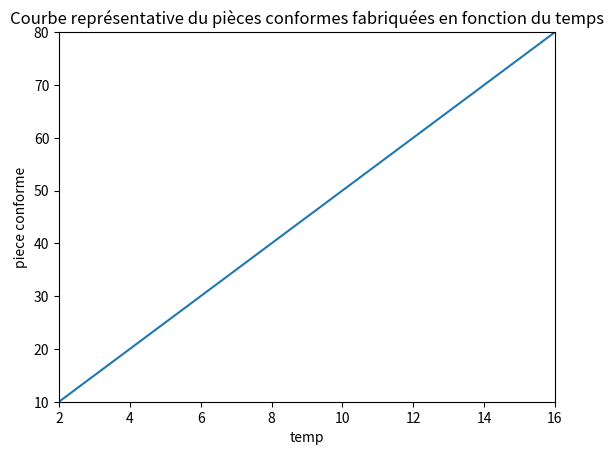
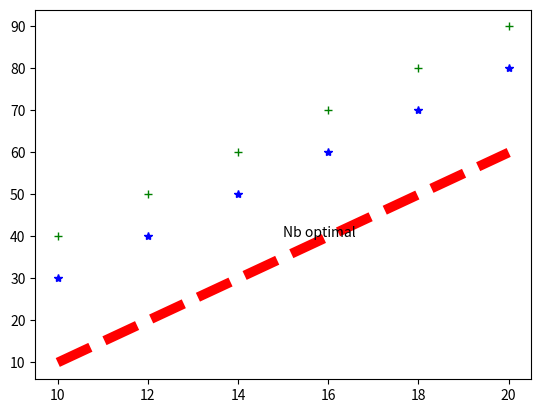
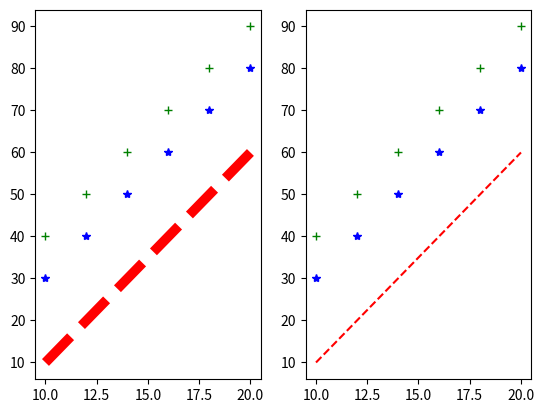
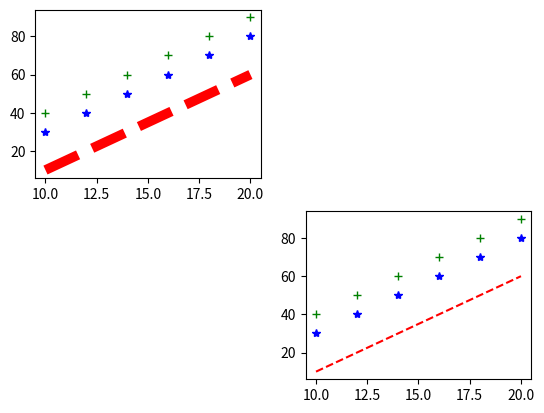
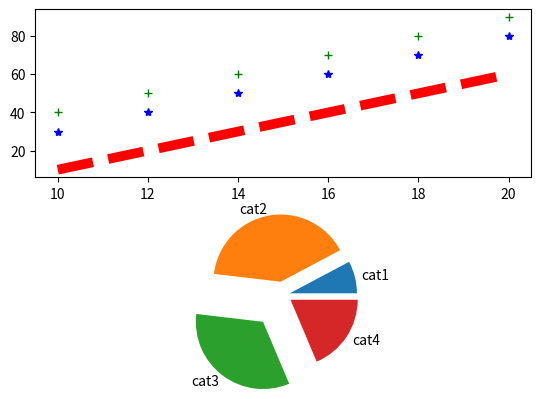

The script that saved these images, in order:
import matplotlib.pyplot as plt
plt.figure(1)
Nb=[10,20,30,40,50,60,70,80,90,100]
T=[2,4,6,8,10,12,14,16,18,20]

plt.plot(T,Nb)
plt.xlim([2,16])
plt.ylim([10,80])


#q3
plt.title("Courbe représentative du pièces conformes fabriquées en fonction du temps")
plt.ylabel('piece conforme')
plt.xlabel("temp")

#q5
Nb1=[10,20,30,40,50,60]
Nb2=[30,40,50,60,70,80]
Nb3=[40,50,60,70,80,90]
T1=[10,12,14,16,18,20]
plt.figure(2)
plt.plot(T1,Nb1, '--r',linewidth=7)
plt.plot(T1,Nb2,'*b',linewidth=12)
plt.plot(T1,Nb3, '+g',linewidth=10)
plt.text(15,40,"Nb optimal")


plt.figure(3)
plt.subplot(121)
plt.plot(T1,Nb1, '--r',linewidth=7)
plt.plot(T1,Nb2,'*b',linewidth=12)
plt.plot(T1,Nb3, '+g',linewidth=10)
plt.subplot(122)
plt.plot(T1,Nb1, '--r')
plt.plot(T1,Nb2,'*b')
plt.plot(T1,Nb3, '+g')


plt.figure(4)
plt.subplot(221)
plt.plot(T1,Nb1, '--r',linewidth=7)
plt.plot(T1,Nb2,'*b',linewidth=12)
plt.plot(T1,Nb3, '+g',linewidth=10)
plt.subplot(224)
plt.plot(T1,Nb1, '--r')
plt.plot(T1,Nb2,'*b')
plt.plot(T1,Nb3, '+g')

plt.figure(5)
plt.subplot(211)
plt.plot(T1,Nb1, '--r',linewidth=7)
plt.plot(T1,Nb2,'*b',linewidth=12)
plt.plot(T1,Nb3, '+g',linewidth=10)
plt.subplot(212)
plt.plot(T1,Nb1, '--r')
plt.plot(T1,Nb2,'*b')
plt.plot(T1,Nb3, '+g')


#q11
plt.figure
explode=[0.1,0.2,0.5,0.13]
cat=['cat1','cat2','cat3','cat4']
N =[5000, 26000 , 21400, 12000]
plt.pie(N, labels = cat,explode=explode)



